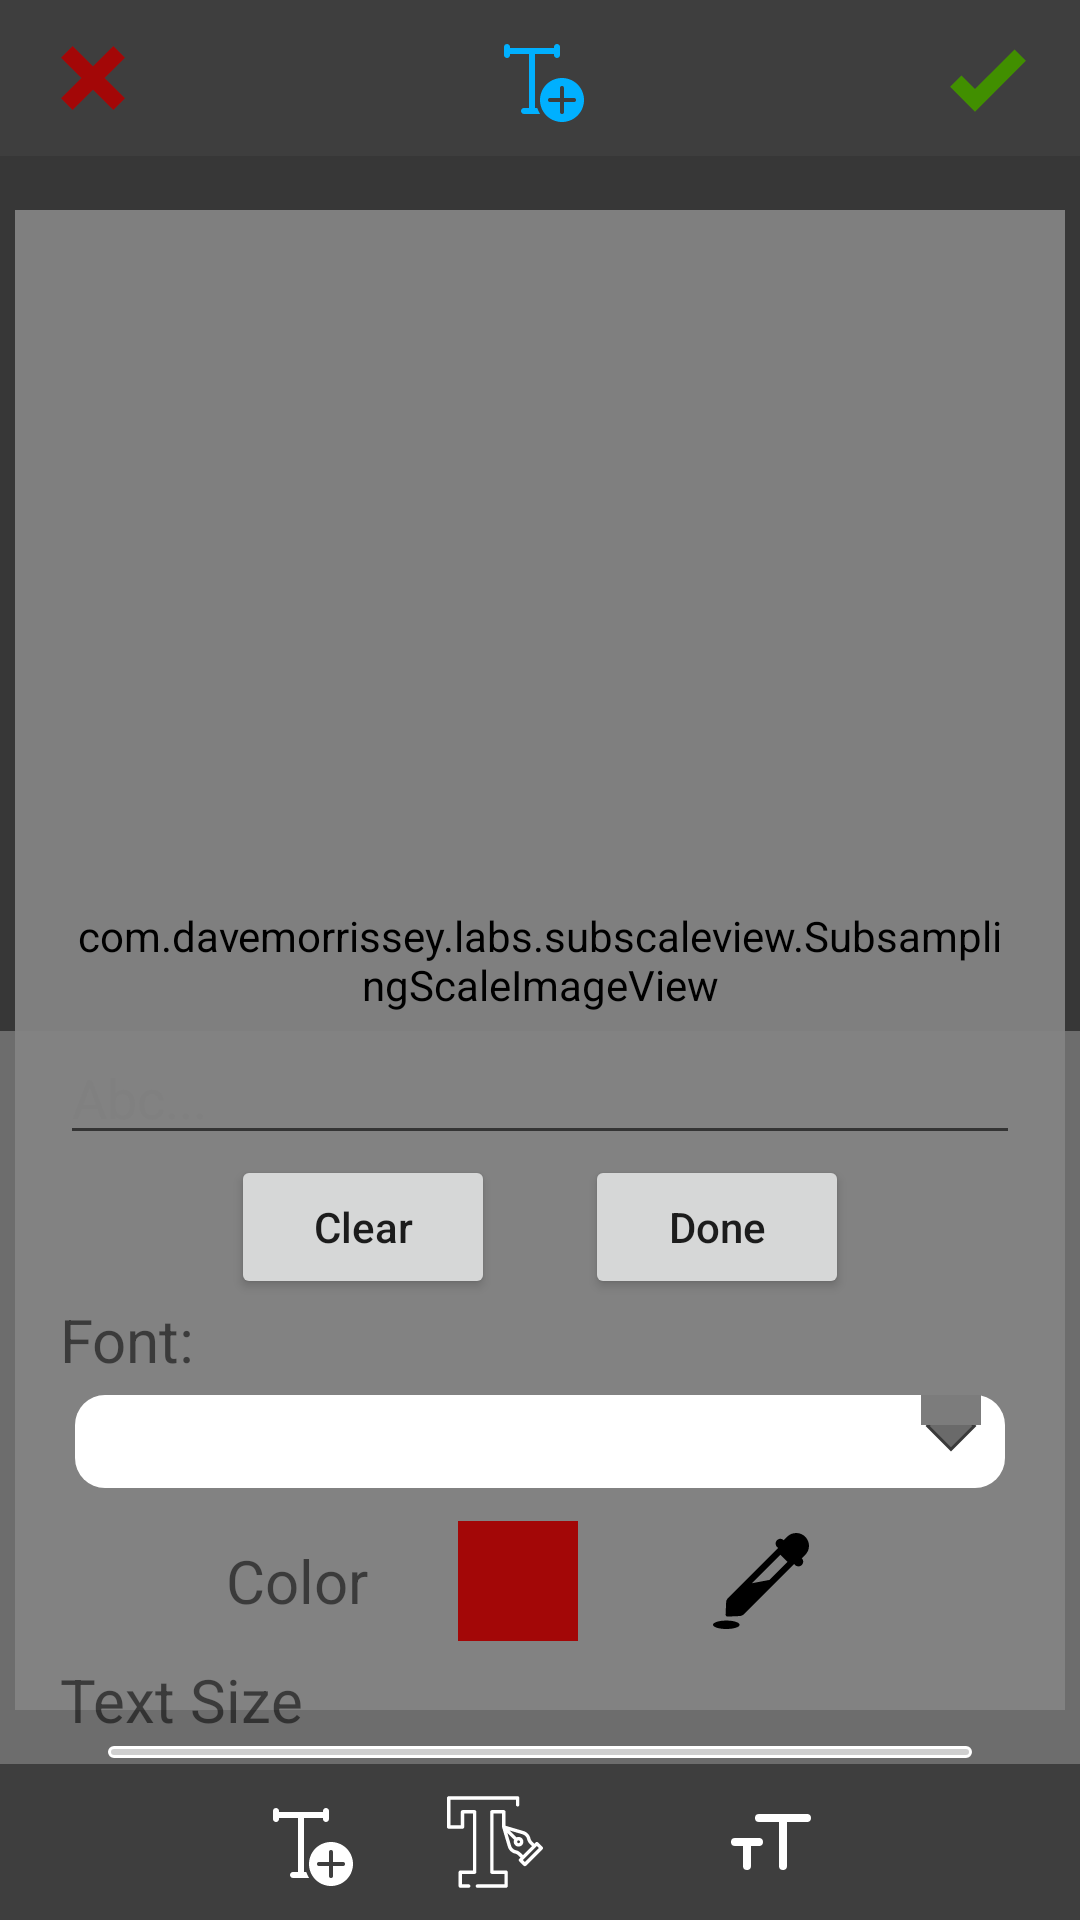

Layout XML and referenced resources for this Android screen:
<!-- AndroidManifest.xml: application theme Theme.DoAnTest -->
<!-- res/layout/dialog_text.xml -->
<?xml version="1.0" encoding="utf-8"?>
<androidx.constraintlayout.widget.ConstraintLayout xmlns:android="http://schemas.android.com/apk/res/android"
    xmlns:app="http://schemas.android.com/apk/res-auto"
    xmlns:tools="http://schemas.android.com/tools"
    android:layout_width="match_parent"
    android:layout_height="match_parent"
    android:background="#EE292929"
    >

    <com.davemorrissey.labs.subscaleview.SubsamplingScaleImageView
        android:id="@+id/imgview"
        android:layout_width="350dp"
        android:layout_height="500dp"
        android:layout_centerInParent="true"
        android:padding="20dp"
        app:layout_constraintBottom_toTopOf="@+id/actionView"
        app:layout_constraintEnd_toEndOf="parent"
        app:layout_constraintStart_toStartOf="parent"
        app:layout_constraintTop_toBottomOf="@+id/relativeLayout" />

    <RelativeLayout
        android:id="@+id/relativeLayout"
        android:layout_width="match_parent"
        android:layout_height="wrap_content"
        android:layout_alignParentTop="true"
        android:background="#A3434343"
        app:layout_constraintEnd_toEndOf="parent"
        app:layout_constraintStart_toStartOf="parent"
        app:layout_constraintTop_toTopOf="parent">

        <ImageButton
            android:id="@+id/btnCancel"
            android:layout_width="wrap_content"
            android:layout_height="wrap_content"
            android:layout_alignParentLeft="true"
            android:background="@drawable/shape_button_bottom"
            app:srcCompat="@drawable/close_thick_32"
            app:tint="@color/red" />

        <ImageButton
            android:id="@+id/btnDone"
            android:layout_width="wrap_content"
            android:layout_height="wrap_content"
            android:layout_alignParentRight="true"
            android:background="@drawable/shape_button_bottom"
            app:srcCompat="@drawable/check_bold_32"
            app:tint="@color/green" />

        <ImageButton
            android:id="@+id/btnConfirm"
            android:layout_width="wrap_content"
            android:layout_height="wrap_content"
            android:background="@drawable/shape_button_bottom"
            app:tint="@color/blue"
            android:layout_centerInParent="true"
            app:srcCompat="@drawable/ic_text_add" />

    </RelativeLayout>

    <LinearLayout
        android:layout_width="match_parent"
        android:layout_height="wrap_content"
        android:background="#B7838383"
        android:orientation="vertical"
        app:layout_constraintBottom_toTopOf="@+id/actionView">

        <LinearLayout
            android:id="@+id/layoutAddText"
            android:layout_width="match_parent"
            android:layout_height="wrap_content"
            android:orientation="vertical"
            android:paddingHorizontal="20dp">

            <EditText
                android:id="@+id/edtText"
                android:layout_width="match_parent"
                android:layout_height="wrap_content"
                android:hint="Abc..."
                android:text=""
                android:textColor="@color/black"
                android:textColorHint="#808080" />

            <LinearLayout
                android:layout_width="match_parent"
                android:layout_height="wrap_content"
                android:gravity="center"
                android:orientation="horizontal">

                <Button
                    android:id="@+id/btnClear"
                    android:layout_width="wrap_content"
                    android:layout_height="wrap_content"
                    android:text="@string/clear"
                    android:textAllCaps="false" />

                <Space
                    android:layout_width="30dp"
                    android:layout_height="wrap_content" />

                <Button
                    android:id="@+id/btnTextDone"
                    android:layout_width="wrap_content"
                    android:layout_height="wrap_content"
                    android:text="@string/done"
                    android:textAllCaps="false" />
            </LinearLayout>
        </LinearLayout>

        <LinearLayout
            android:id="@+id/layoutTextFont"
            android:layout_width="match_parent"
            android:layout_height="wrap_content"
            android:orientation="vertical"
            android:paddingHorizontal="20dp">

            <TextView
                android:id="@+id/textView3"
                android:layout_width="match_parent"
                android:layout_height="wrap_content"
                android:text="Font:"
                android:textSize="20sp" />

            <Spinner
                android:id="@+id/spFont"
                android:layout_width="match_parent"
                android:layout_height="wrap_content"
                android:padding="2dp"
                android:layout_margin="5dp"
                android:spinnerMode="dropdown"
                android:popupBackground="@color/bg_spinner"
                android:background="@drawable/bg_spinner"/>
        </LinearLayout>

        <LinearLayout
            android:id="@+id/layoutTextColor"
            android:layout_width="match_parent"
            android:layout_height="wrap_content"
            android:orientation="horizontal"
            android:gravity="center"
            android:paddingHorizontal="20dp">
            <TextView
                android:layout_width="wrap_content"
                android:layout_height="wrap_content"
                android:text="@string/color"
                android:textSize="20sp"/>
            <LinearLayout
                android:id="@+id/colorReview"
                android:layout_width="40dp"
                android:layout_height="40dp"
                android:background="@color/red"
                android:layout_marginHorizontal="30dp"
                android:orientation="horizontal" />

            <ImageButton
                android:id="@+id/btnColorPicker"
                android:layout_width="wrap_content"
                android:layout_height="wrap_content"
                android:background="@drawable/shape_button_bottom"
                app:srcCompat="@drawable/ic_color_picker" />

        </LinearLayout>

        <LinearLayout
            android:id="@+id/layoutTextSize"
            android:layout_width="match_parent"
            android:layout_height="wrap_content"
            android:orientation="vertical"
            android:gravity="center"
            android:paddingHorizontal="20dp">
            <TextView
                android:layout_width="match_parent"
                android:layout_height="wrap_content"
                android:text="@string/textSize"
                android:textSize="20sp"/>

            <SeekBar
                android:id="@+id/sbTextSize"
                android:layout_width="match_parent"
                android:layout_height="wrap_content"
                android:max="20"
                android:min="1"
                android:progress="3"
                android:maxHeight="4dp"
                android:progressDrawable="@drawable/seekbar"
                android:thumb="@drawable/ic_circle_24"
                android:thumbTint="@color/black"/>

        </LinearLayout>
    </LinearLayout>
    <LinearLayout
        android:id="@+id/actionView"
        android:layout_width="match_parent"
        android:layout_height="wrap_content"
        android:gravity="center"
        android:orientation="vertical"
        app:layout_constraintBottom_toBottomOf="parent"
        tools:layout_editor_absoluteX="3dp">

        <LinearLayout
            android:layout_width="match_parent"
            android:layout_height="wrap_content"
            android:gravity="center"
            android:background="#A3434343"
            android:orientation="horizontal">

            <ImageButton
                android:id="@+id/btnAddText"
                android:layout_width="wrap_content"
                android:layout_height="wrap_content"
                android:background="@drawable/shape_button_bottom"
                app:tint="@color/white"
                app:srcCompat="@drawable/ic_text_add" />

            <ImageButton
                android:id="@+id/btnTextFont"
                android:layout_width="wrap_content"
                android:layout_height="wrap_content"
                android:background="@drawable/shape_button_bottom"
                app:tint="@color/white"
                app:srcCompat="@drawable/ic_text_font" />

            <ImageButton
                android:id="@+id/btnTextColor"
                android:layout_width="wrap_content"
                android:layout_height="wrap_content"
                android:background="@drawable/shape_button_bottom"
                app:tint="@color/white"
                app:srcCompat="@drawable/ic_color_32" />

            <ImageButton
                android:id="@+id/btnTextSize"
                android:layout_width="wrap_content"
                android:layout_height="wrap_content"
                android:background="@drawable/shape_button_bottom"
                app:tint="@color/white"
                app:srcCompat="@drawable/ic_text_size" />

        </LinearLayout>


    </LinearLayout>

</androidx.constraintlayout.widget.ConstraintLayout>
<!-- resources referenced by this layout -->
<resources>
  <color name="bg_spinner">#C9FFFFFF</color>
  <color name="black">#FF000000</color>
  <color name="blue">#00B0FF</color>
  <color name="green">#418F00</color>
  <color name="red">#A30707</color>
  <color name="white">#FFFFFFFF</color>
  <!-- drawable check_bold_32 (drawable) -->
  <vector xmlns:android="http://schemas.android.com/apk/res/android"
      android:height="32dp"
      android:width="32dp"
      android:viewportWidth="24"
      android:viewportHeight="24">
      <path android:fillColor="#000" android:pathData="M9,20.42L2.79,14.21L5.62,11.38L9,14.77L18.88,4.88L21.71,7.71L9,20.42Z" />
  </vector>
  <!-- drawable close_thick_32 (drawable) -->
  <vector xmlns:android="http://schemas.android.com/apk/res/android"
      android:height="32dp"
      android:width="32dp
  "
      android:viewportWidth="24"
      android:viewportHeight="24">
      <path android:fillColor="#000" android:pathData="M20 6.91L17.09 4L12 9.09L6.91 4L4 6.91L9.09 12L4 17.09L6.91 20L12 14.91L17.09 20L20 17.09L14.91 12L20 6.91Z" />
  </vector>
  <!-- drawable ic_text_size (drawable) -->
  <vector xmlns:android="http://schemas.android.com/apk/res/android"
      android:width="32dp"
      android:height="32dp"
      android:viewportWidth="24"
      android:viewportHeight="24">
    <path
        android:fillColor="#FF000000"
        android:pathData="M9,11H3a1,1 0,0 0,0 2H5v5a1,1 0,0 0,2 0V13H9a1,1 0,0 0,0 -2ZM21,5H9A1,1 0,0 0,9 7h5V18a1,1 0,0 0,2 0V7h5a1,1 0,0 0,0 -2Z"/>
  </vector>
  <!-- drawable seekbar (drawable) -->
  <?xml version="1.0" encoding="utf-8"?>
  <layer-list xmlns:android="http://schemas.android.com/apk/res/android">
      <item android:id="@android:id/background">
          <shape android:shape="rectangle">
              <corners android:radius="10dp" />
              <stroke android:color="@color/white"
                  android:width="1dp"/>
              <solid android:color="#CFCFCF"/>
          </shape>
      </item>
  </layer-list>
  <!-- drawable shape_button_bottom (drawable) -->
  <?xml version="1.0" encoding="utf-8"?>
  <shape xmlns:android="http://schemas.android.com/apk/res/android">
  
  
  
      <padding android:bottom="10dp"
          android:left="15dp"
          android:right="15dp"
          android:top="10dp"/>
  </shape>
  <string name="clear">Clear</string>
  <string name="color">Color</string>
  <string name="done">Done</string>
  <string name="textSize">Text Size</string>
  <style name="Theme.DoAnTest" parent="Theme.MaterialComponents.DayNight.DarkActionBar">
          
          <item name="colorPrimary">@color/purple_500</item>
          <item name="colorPrimaryVariant">@color/purple_700</item>
          <item name="colorOnPrimary">@color/white</item>
          
          <item name="colorSecondary">@color/teal_200</item>
          <item name="colorSecondaryVariant">@color/teal_700</item>
          <item name="colorOnSecondary">@color/black</item>
          
          <item name="android:statusBarColor" tools:targetApi="l">?attr/colorPrimaryVariant</item>
          
      </style>
  <color name="purple_500">#FF6200EE</color>
  <color name="purple_700">#251F35</color>
  <color name="teal_200">#FF03DAC5</color>
  <color name="teal_700">#FF018786</color>
</resources>
